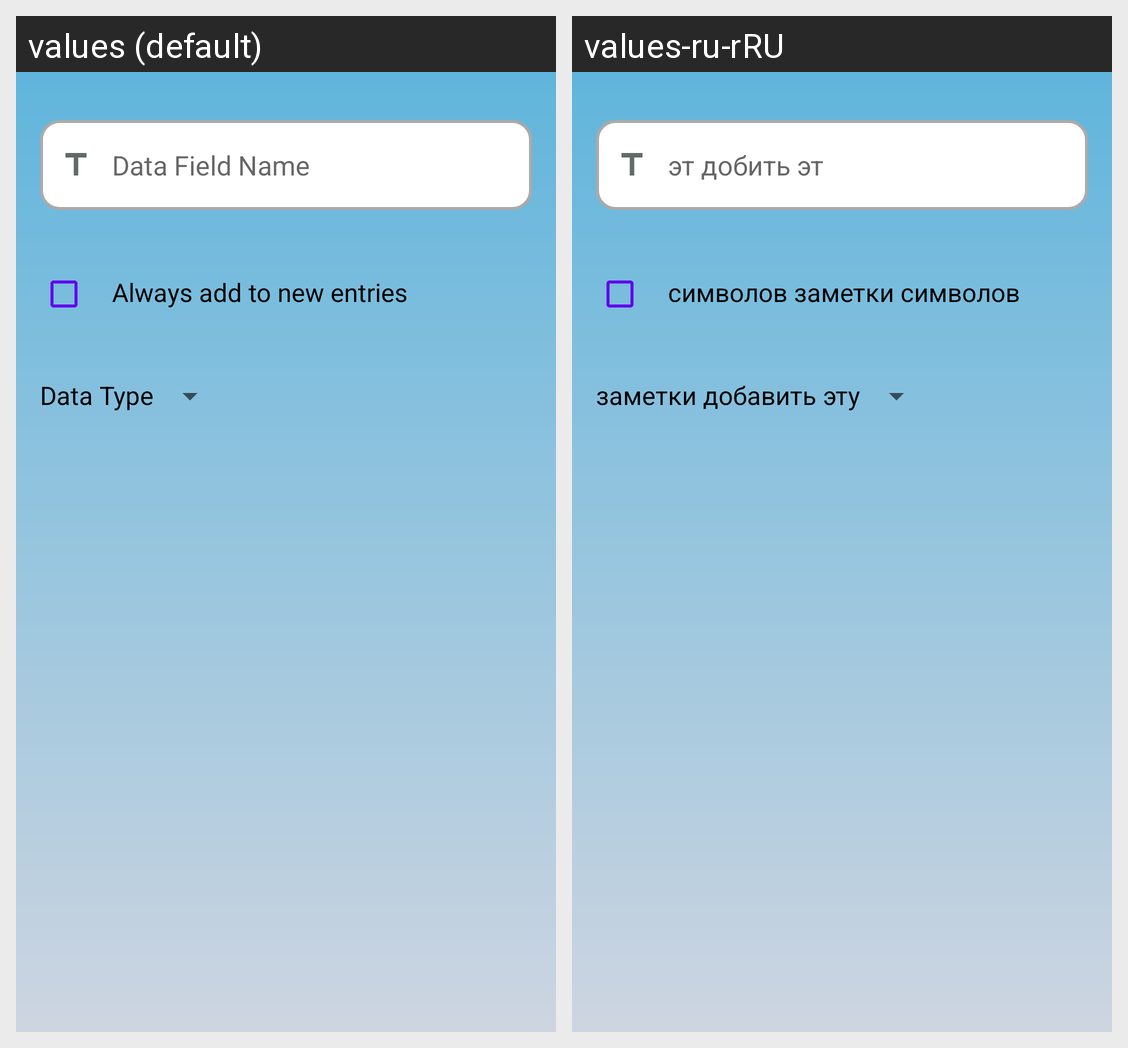

Locale-by-locale string values for the Android screen shown in this grid:
Android screen res/layout/add_new_data_field.xml rendered under 2 locales, left to right: values (default), values-ru-rRU. Device: Nexus 5 (rendered at 1080×1920; each locale shown at half size, 540×960, under a caption strip naming it); theme Theme.MyOpenSecret.
Strings drawn on this screen, with the default value and each locale's value (text and hints the layout hard-codes, and strings that could not be matched under every locale, appear in the picture but are not listed):

df_name
  values: Data Field Name
  values-ru-rRU: эт добить эт

add_to_new
  values: Always add to new entries
  values-ru-rRU: символов заметки символов

data_type
  values: Data Type
  values-ru-rRU: заметки добавить эту
